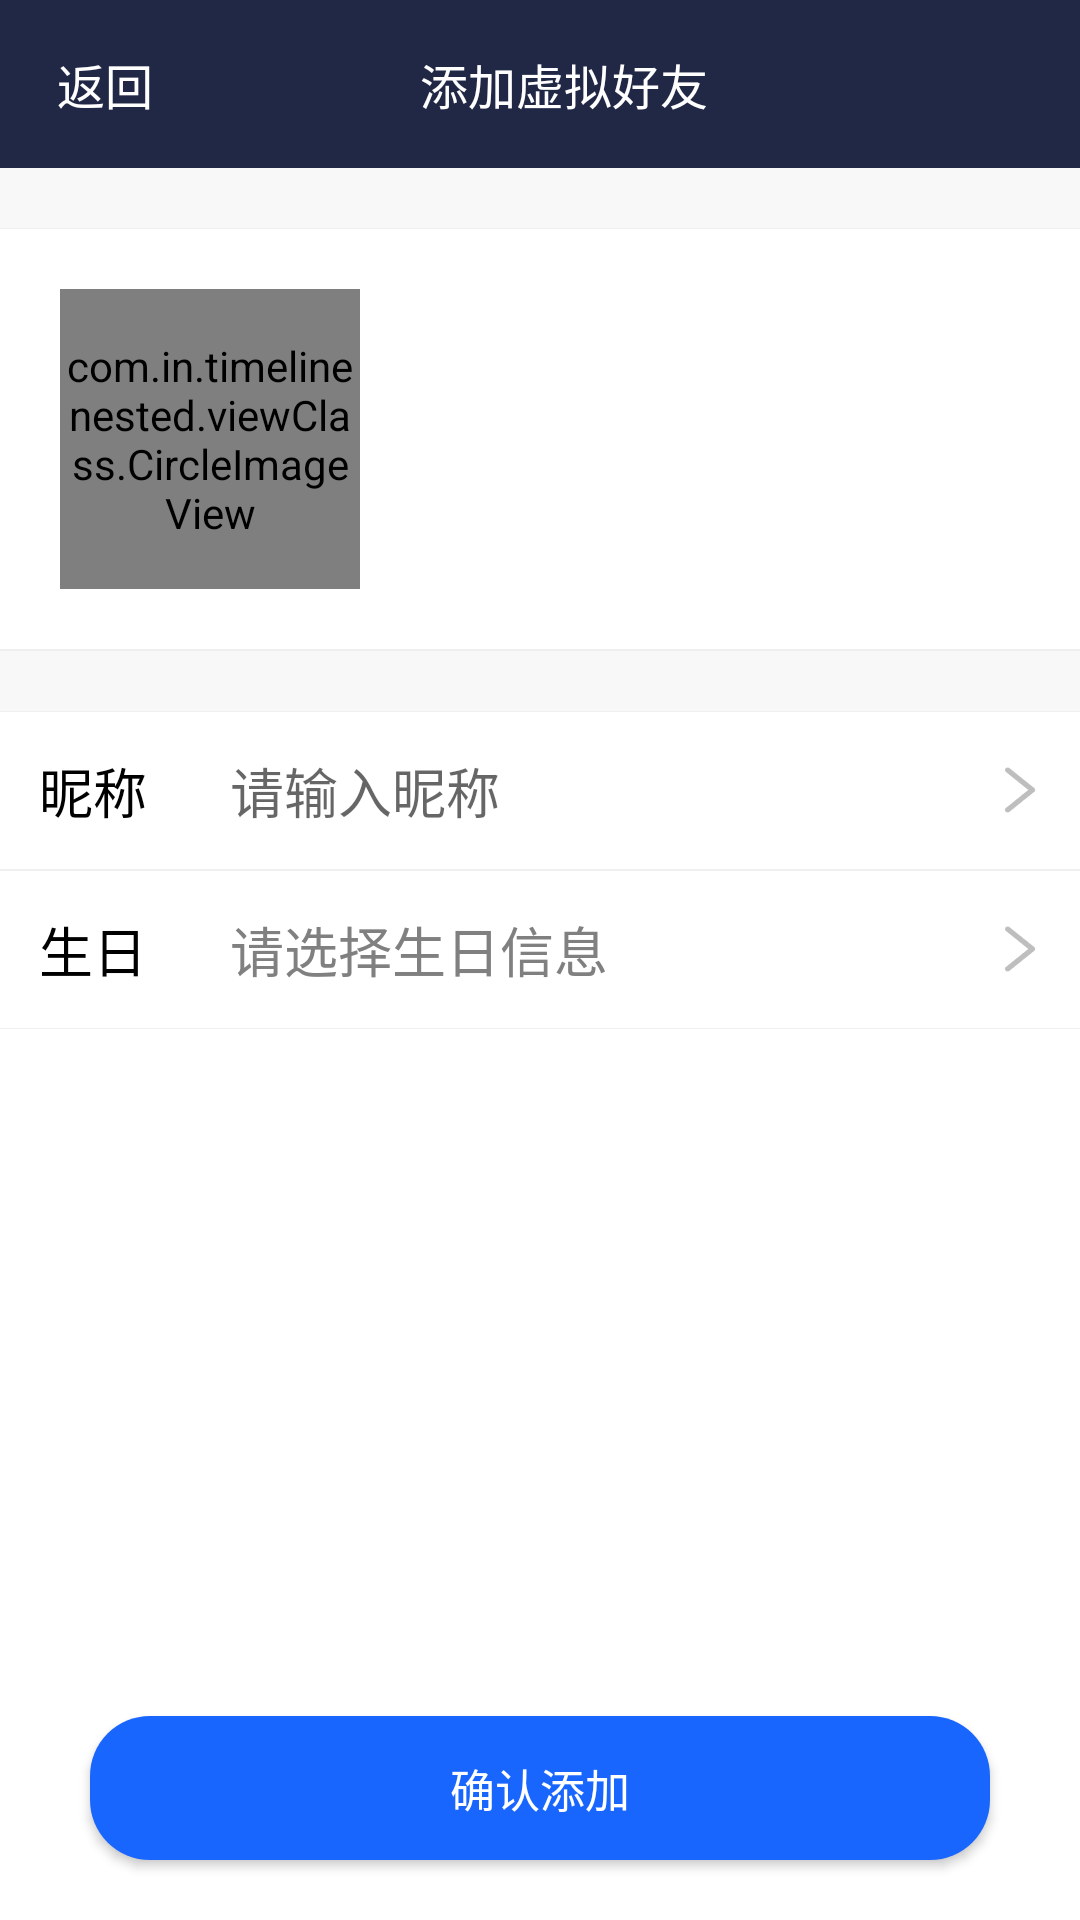

Here is an Android app screen rendered from its layout file. Give the layout XML and the strings, colors and styles it references.
<!-- AndroidManifest.xml: application theme AppTheme -->
<!-- res/layout/activity_add_virtual_friend.xml -->
<?xml version="1.0" encoding="utf-8"?>
<android.support.design.widget.CoordinatorLayout
    xmlns:android="http://schemas.android.com/apk/res/android"
    xmlns:tools="http://schemas.android.com/tools"
    android:layout_width="match_parent"
    android:layout_height="match_parent"
    android:fitsSystemWindows="true"
    android:clipToPadding="false">

    <LinearLayout
        android:layout_width="match_parent"
        android:layout_height="match_parent"
        android:orientation="vertical"
        android:fitsSystemWindows="true"
        android:clipToPadding="false"
        android:background="@drawable/bg_toolbar">
        <android.support.v7.widget.Toolbar
            android:layout_width="match_parent"
            android:layout_height="wrap_content"
            android:minHeight="?attr/actionBarSize">
            <FrameLayout
                android:layout_width="match_parent"
                android:layout_height="wrap_content"
                android:padding="3dp">
                <TextView
                    android:id="@+id/tv_back"
                    android:layout_width="wrap_content"
                    android:layout_height="wrap_content"
                    android:text="@string/back"
                    android:textSize="16sp"
                    android:textColor="@color/white"
                    android:layout_gravity="bottom" />
                <TextView
                    android:id="@+id/title_myinfo"
                    android:layout_width="match_parent"
                    android:layout_height="wrap_content"
                    android:text="@string/add_virtual_friend"
                    android:textSize="16sp"
                    android:textColor="@color/white"
                    android:gravity="center"
                    android:layout_gravity="bottom"/>

            </FrameLayout>
        </android.support.v7.widget.Toolbar>

        <LinearLayout
            android:layout_width="match_parent"
            android:layout_height="match_parent"
            android:background="@color/white"
            android:clipToPadding="false"
            android:orientation="vertical">

            <View
                android:layout_width="match_parent"
                android:layout_height="20dp"
                android:background="@color/gray4" />

            <View
                android:layout_width="match_parent"
                android:layout_height="1px"
                android:background="@color/gray3" />
            
            <LinearLayout
                android:id="@+id/myHead"
                android:layout_width="match_parent"
                android:layout_height="wrap_content"
                android:orientation="horizontal">


                <com.in.timelinenested.viewClass.CircleImageView
                    android:layout_width="100dp"
                    android:layout_height="100dp"
                    android:layout_gravity="center"
                    android:layout_margin="20dp"
                    android:layout_marginBottom="8dp"
                    android:layout_marginEnd="8dp"
                    android:layout_marginStart="8dp"
                    android:layout_marginTop="8dp"
                    android:src="@drawable/head"
                    android:id="@+id/head_image"
                    />

                <TextView
                    android:layout_width="0dp"
                    android:layout_height="wrap_content"
                    android:layout_gravity="center_vertical"
                    android:layout_weight="5"
                    android:textColor="@color/black"
                    android:textSize="18sp" />


            </LinearLayout>

            <View
                android:layout_width="match_parent"
                android:layout_height="1px"
                android:background="@color/gray3" />


            <View
                android:layout_width="match_parent"
                android:layout_height="1px"
                android:background="@color/gray3" />

            <View
                android:layout_width="match_parent"
                android:layout_height="20dp"
                android:background="@color/gray4" />

            <View
                android:layout_width="match_parent"
                android:layout_height="1px"
                android:background="@color/gray3" />
            
            <LinearLayout
                android:id="@+id/myName"
                android:layout_width="match_parent"
                android:layout_height="wrap_content"
                android:orientation="horizontal">

                <TextView
                    android:layout_width="0dp"
                    android:layout_height="wrap_content"
                    android:layout_margin="13dp"
                    android:layout_weight="1"
                    android:text="@string/name"
                    android:textColor="@color/black"
                    android:textSize="18sp" />

                <EditText
                    android:id="@+id/tv_myName"
                    android:layout_width="0dp"
                    android:layout_height="wrap_content"
                    android:layout_gravity="center_vertical"
                    android:layout_weight="5"
                    android:hint="@string/alias_input"
                    android:background="@null"
                    android:textColor="@color/black"
                    android:textSize="18sp" />

                <ImageView
                    android:layout_width="20dp"
                    android:layout_height="20dp"
                    android:layout_gravity="center_vertical"
                    android:layout_marginEnd="10dp"
                    android:src="@drawable/right" />

            </LinearLayout>

            <View
                android:layout_width="match_parent"
                android:layout_height="1px"
                android:background="@color/gray3" />

            <View
                android:layout_width="match_parent"
                android:layout_height="1px"
                android:background="@color/gray3" />
            
            <LinearLayout
                android:id="@+id/myBirth"
                android:layout_width="match_parent"
                android:layout_height="wrap_content"
                android:orientation="horizontal">

                <TextView
                    android:layout_width="0dp"
                    android:layout_height="wrap_content"
                    android:layout_margin="13dp"
                    android:layout_weight="1"
                    android:text="@string/birth"
                    android:textColor="@color/black"
                    android:textSize="18sp" />

                <TextView
                    android:id="@+id/tv_myBirth"
                    android:layout_width="0dp"
                    android:layout_height="wrap_content"
                    android:layout_gravity="center_vertical"
                    android:layout_weight="5"
                    android:text="请选择生日信息"
                    android:textColor="@color/gray"
                    android:textSize="18sp" />

                <ImageView
                    android:layout_width="20dp"
                    android:layout_height="20dp"
                    android:layout_gravity="center_vertical"
                    android:layout_marginEnd="10dp"
                    android:src="@drawable/right" />

            </LinearLayout>
            <View
                android:layout_width="match_parent"
                android:layout_height="1px"
                android:background="@color/gray3" />
            <View
                android:layout_width="match_parent"
                android:layout_height="0dp"
                android:layout_weight="1"/>

            <Button
                android:id="@+id/bt_addSure"
                android:layout_width="300dp"
                android:layout_height="wrap_content"
                android:layout_gravity="center"
                android:layout_marginBottom="20dp"
                android:background="@drawable/button"
                android:textColor="@color/white"
                android:text="@string/add_sure"
                android:textSize="15sp"/>
            
            
            
            
            
            

            
            
            
            
            

            


        </LinearLayout>

    </LinearLayout>
</android.support.design.widget.CoordinatorLayout>
<!-- resources referenced by this layout -->
<resources>
  <color name="black">#000000</color>
  <color name="gray">#808080</color>
  <color name="gray3">#ffefefef</color>
  <color name="gray4">#fff8f8f8</color>
  <color name="white">#ffffff</color>
  <!-- drawable bg_toolbar (drawable) -->
  <?xml version="1.0" encoding="utf-8"?>
  <shape xmlns:android="http://schemas.android.com/apk/res/android">
      <gradient
          android:type="linear"
          android:endColor="@color/blue"
          android:startColor="@color/blue"
          android:useLevel="false"/>
  </shape>
  <!-- drawable button (drawable) -->
  <?xml version="1.0" encoding="utf-8"?>
  <selector xmlns:android="http://schemas.android.com/apk/res/android">
      <item android:state_enabled="false" android:drawable="@drawable/button_unclickable"/>
      <item android:state_pressed="true" android:drawable="@drawable/button_pressed" />
      <item android:drawable="@drawable/button_clickable" />
  </selector>
  <!-- drawable head: png bitmap (drawable-hdpi, 147782 bytes) -->
  <!-- drawable right: png bitmap (drawable-hdpi, 3434 bytes) -->
  <string name="add_sure">确认添加</string>
  <string name="add_virtual_friend">添加虚拟好友</string>
  <string name="alias_input">请输入昵称</string>
  <string name="back">返回</string>
  <string name="birth">生日</string>
  <string name="name">昵称</string>
  <style name="AppTheme" parent="Base.Theme.AppCompat.Light.DarkActionBar">
          
          <item name="colorPrimary">@color/colorPrimary</item>
          <item name="colorPrimaryDark">@color/colorPrimaryDark</item>
          <item name="colorAccent">@color/colorAccent</item>
          <item name="windowActionBar">false</item>
          <item name="windowNoTitle">true</item>
      </style>
  <color name="blue">#212845</color>
  <!-- drawable button_unclickable (drawable) -->
  <?xml version="1.0" encoding="utf-8"?>
  <shape xmlns:android="http://schemas.android.com/apk/res/android">
      <solid android:color="@color/gray2"/>
      <corners
          android:radius="0.5dp"/>
  </shape>
  <!-- drawable button_pressed (drawable) -->
  <?xml version="1.0" encoding="utf-8"?>
  <shape xmlns:android="http://schemas.android.com/apk/res/android">
      <solid android:color="@color/main"/>
      <corners
          android:radius="0.5dp"/>
  </shape>
  <!-- drawable button_clickable (drawable) -->
  <?xml version="1.0" encoding="utf-8"?>
  <shape xmlns:android="http://schemas.android.com/apk/res/android">
      <solid android:color="@color/blue_light"/>
      <corners
          android:radius="20dp"/>
  </shape>
  <color name="colorPrimary">#3F51B5</color>
  <color name="colorPrimaryDark">#303F9F</color>
  <color name="colorAccent">#a1c086</color>
  <color name="gray2">#ffcccccc</color>
  <color name="main">#a1c086</color>
  <color name="blue_light">#1966FF</color>
</resources>
